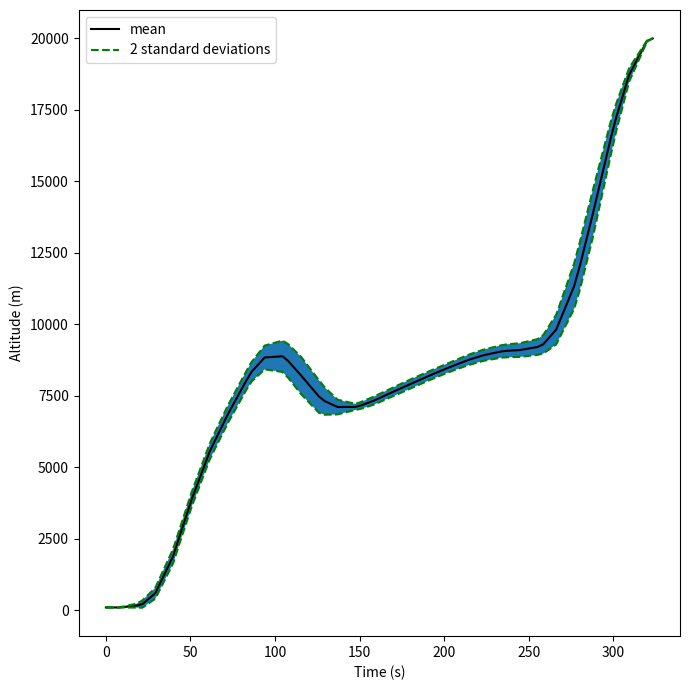

Here is the Python script that generated this plot:
################################################################################
# plot_schedule_statistics.py
#
# The following file plots the mean altitude and angle of attach, and the
# corresponding 'n' standard deviations as required by the user.
#
################################################################################

import numpy as np
from mpl_toolkits import mplot3d
import matplotlib
import matplotlib.pyplot as plt

mean_altitude = np.array([  100.              ,    99.9999999986391 ,   164.21459741688284,   218.4111321618833 ,   218.4111321618833 ,   598.2115264671982 ,
        1895.941102622737  ,  2512.9392036751838 ,  2512.9392036751838 ,  3886.88794638799   ,  5544.458435582448  ,  5958.8240154363875 ,
        5958.8240154363875 ,  6879.786399784747  ,  8021.862951562714  ,  8348.204048752797  ,  8348.204048752797  ,  8843.020450435066  ,
        8884.316661760735  ,  8720.807714029377  ,  8720.807714029377  ,  8210.881797884223  ,  7477.256582036866  ,  7319.361886492273  ,
        7319.361886492273  ,  7110.13333047747   ,  7114.377149436271  ,  7167.309239917131  ,  7167.309239917131  ,  7335.977844025447  ,
        7621.678303570402  ,  7711.242275207637  ,  7711.242275207637  ,  7915.825489827271  ,  8189.526379198583  ,  8274.027521515683  ,
        8274.027521515683  ,  8463.605708401188  ,  8708.297135128129  ,  8779.359565842187  ,  8779.359565842187  ,  8920.014628864403  ,
        9052.447511314074  ,  9076.55012671509   ,  9076.55012671509   ,  9101.18394858514   ,  9210.483574800513  ,  9305.382347786288  ,
        9305.382347786288  ,  9822.05303124682   , 11335.920356326178  , 12035.067208656114  , 12035.067208656114  , 13850.687002971712  ,
       16481.058334790825  , 17240.758136499542  , 17240.758136499542  , 18728.67315643168   , 19908.83997021348   , 20000.              ])

var_altitude = np.array([     0.              ,      0.              ,   1179.0602242828381 ,   4009.161280486053  ,   4009.161280486053  ,   9061.84221682607   ,
        15797.760522650735  ,  14954.822934810878  ,  14954.822934810878  ,  16419.95066828179   ,  18957.002033076053  ,  20662.766264089805  ,
        20662.766264089805  ,  23452.544266579294  ,  26497.105806317486  ,  29427.15499900616   ,  29427.15499900616   ,  43120.164823069135  ,
        75318.48649652912   ,  86577.98478912437   ,  86577.98478912437   , 106300.98798966597   ,  81162.2431269176    ,  57608.62886186855   ,
        57608.62886186855   ,  16561.385056595955  ,   2840.203379343861  ,   3469.543168956175  ,   3469.543168956175  ,   4960.789164891496  ,
         5552.716750886769  ,   5852.809955495954  ,   5852.809955495954  ,   6171.946451087403  ,   6215.077946265349  ,   6171.141294694497  ,
         6171.141294694497  ,   6385.442423420768  ,   7702.720504111977  ,   8433.87317025979   ,   8433.87317025979   ,   9561.396018095766  ,
        11648.874733532371  ,  12803.20186646053   ,  12803.20186646053   ,  14278.301745522715  ,  18971.656460300455  ,  26560.723117478752  ,
        26560.723117478752  ,  67454.8121420032    , 157411.08605207634   , 174208.60096119877   , 174208.60096119877   , 169384.69430797015   ,
        87293.50046632756   ,  58285.051112236986  ,  58285.051112236986  ,  14058.686389130517  ,     90.90906113850166,      0.              ])

mean_alpha = np.array([ 5.307782175109678 ,  3.184152211176627 ,  2.015854077795196 ,  2.0717290075785515,  2.0717290075785515,  2.210644783445652 ,
        1.6689214879660088,  1.3202922651446969,  1.3202922651446964,  0.7379750645010218,  0.9640632782370001,  1.284343916216125 ,
        1.2843439162161236,  1.8337934474254398,  1.5382504846039462,  1.190164554757004 ,  1.1901645547570012,  0.5784086854439023,
        0.8029898544103202,  1.132242333106493 ,  1.1322423331064908,  1.8188516684022642,  2.0784023568745393,  1.9943821607003442,
        1.9943821607003462,  1.737223186208516 ,  1.4701198281321575,  1.406774923744856 ,  1.4067749237448501,  1.298400183577683 ,
        1.2309953659598705,  1.2295031197429644,  1.2295031197429682,  1.2366775526000868,  1.2454891642641654,  1.2480152550633508,
        1.2480152550633474,  1.2470605795761376,  1.2240893519333254,  1.2115878356124972,  1.211587835612498 ,  1.1833152287293218,
        1.1549254476815474,  1.1485059319362596,  1.1485059319362503,  1.2384618355819983,  1.7015962355562368,  1.9300761488249671,
        1.9300761488249765,  2.50389885832474  ,  3.313850151742064 ,  3.574592078987086 ,  3.5745920789870778,  3.901978180274262 ,
        3.4602085117617856,  3.104537787827352 ,  3.1045377878273537,  1.2245121729336261, -4.4783092432641665, -7.034254376118108 ])

var_alpha = np.array([0.3620182669028474, 0.091754911799179 , 0.065850264168509 , 0.0407571920866907, 0.0407571920866904, 0.0246124570642495, 0.0164536385648708,
       0.0087267023088618, 0.0087267023088619, 0.0075867040656801, 0.004075855325154 , 0.0049882729881252, 0.0049882729881254, 0.0205588407948619,
       0.0185421867130082, 0.0125190856638001, 0.0125190856637999, 0.0083702136672477, 0.006967755412782 , 0.0091128385147119, 0.0091128385147114,
       0.0190563611081809, 0.007754286014058 , 0.0039258659824824, 0.0039258659824825, 0.0139494592189364, 0.0161468829476582, 0.0098873273479924,
       0.0098873273479922, 0.0015008868062351, 0.0003579802417981, 0.0003025271162759, 0.0003025271162759, 0.0003785407174021, 0.0003823735523336,
       0.0004875066795595, 0.0004875066795595, 0.0009123903590274, 0.0006388482825481, 0.0007186993347161, 0.0007186993347161, 0.0012907481894554,
       0.0012910972652409, 0.0026912236474827, 0.0026912236474828, 0.0084372563643834, 0.0165444160501528, 0.0234015668465344, 0.0234015668465334,
       0.0299287572478873, 0.0223101354458013, 0.0596499453639823, 0.0596499453639815, 0.1574226471356042, 0.0567077319027446, 0.0972384455962871,
       0.0972384455962883, 0.6051926539126342, 2.147710985332534 , 2.896228282578803 ])

time_series = np.array([  0.        ,   7.65193556,  18.21004486,  21.55165035,  21.55165035,  29.20358591,  39.76169521,  43.1033007 ,  43.1033007 ,  50.75523626,
        61.31334556,  64.65495105,  64.65495105,  72.30688661,  82.86499591,  86.2066014 ,  86.2066014 ,  93.85853696, 104.41664626, 107.75825175,
       107.75825175, 115.41018731, 125.96829661, 129.3099021 , 129.3099021 , 136.96183766, 147.51994695, 150.86155245, 150.86155245, 158.51348801,
       169.0715973 , 172.4132028 , 172.4132028 , 180.06513836, 190.62324765, 193.96485315, 193.96485315, 201.61678871, 212.174898  , 215.5165035 ,
       215.5165035 , 223.16843906, 233.72654835, 237.06815385, 237.06815385, 244.72008941, 255.2781987 , 258.6198042 , 258.6198042 , 266.27173976,
       276.82984905, 280.17145455, 280.17145455, 287.82339011, 298.3814994 , 301.7231049 , 301.7231049 , 309.37504046, 319.93314975, 323.27475524])

# Compute the standard deviations
std_dev_altitude = np.sqrt(var_altitude)
std_dev_alpha = np.sqrt(var_alpha)

positive_dev_alt = mean_altitude + 2*std_dev_altitude
negative_dev_alt = mean_altitude - 2*std_dev_altitude

positive_dev_alpha = mean_alpha + 2*std_dev_alpha
negative_dev_alpha = mean_alpha - 2*std_dev_alpha

# Plot only the altitude history
fname = 'altitude_history_mc.png'
matplotlib.rcParams['mathtext.fontset'] = 'cm'
fig = plt.figure('altitude', figsize=(7,7))
ax = plt.axes()
ax.fill_between(time_series, positive_dev_alt, negative_dev_alt)
p1 = ax.plot(time_series, mean_altitude, color='k', label='mean')
p2 = ax.plot(time_series, positive_dev_alt, '--', color='g', label='2 standard deviations')
p3 = ax.plot(time_series, negative_dev_alt, '--', color='g')
ax.set_xlabel('Time (s)')
ax.set_ylabel('Altitude (m)')
ax.legend()
plt.tight_layout()
# plt.show()
plt.savefig(fname, format='png')

"""
# Subplot will show the altitude first followed by the angle of attack
fname = 'trajectory_schedule_mc.pdf'
matplotlib.rcParams['mathtext.fontset'] = 'cm'
fig, axes = plt.subplots(nrows=2, figsize=(13,10))
axes[0].fill_between(time_series, positive_dev_alt, negative_dev_alt)
p1 = axes[0].plot(time_series, mean_altitude, color='k', label='mean')
p2 = axes[0].plot(time_series, positive_dev_alt, '--', color='g', label='2 standard deviations')
p3 = axes[0].plot(time_series, negative_dev_alt, '--', color='g')
axes[0].set_ylabel('altitude')
axes[0].legend()
p4 = axes[1].plot(time_series, mean_alpha, color='k', label='mean')
p5 = axes[1].plot(time_series, positive_dev_alpha, '--', color='g', label='2 standard deviations')
p6 = axes[1].plot(time_series, negative_dev_alpha, '--', color='g')
axes[1].set_ylabel(r'angle of attack $(\alpha)$')
axes[1].fill_between(time_series, positive_dev_alpha, negative_dev_alpha)
axes[1].legend()
plt.tight_layout()
plt.show()
# plt.savefig(fname, format='pdf')
"""
